Run: headless pygame with SDL's dummy video driver; simulated clock (each Clock.tick advances the game by its frame time, no real sleeping); random seed 0; keys injected as events and as key.get_pressed() state; no mouse input.
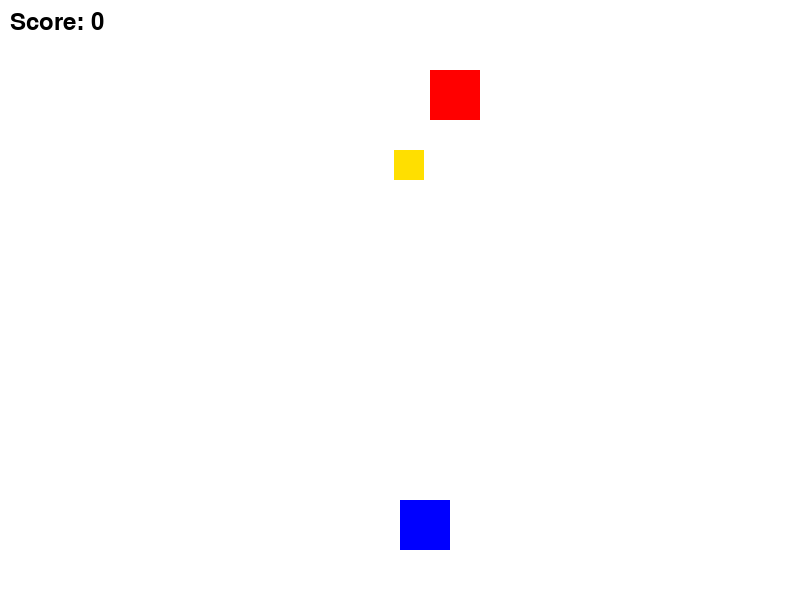
Frame 1 of 4 · flips 1–60 · no input
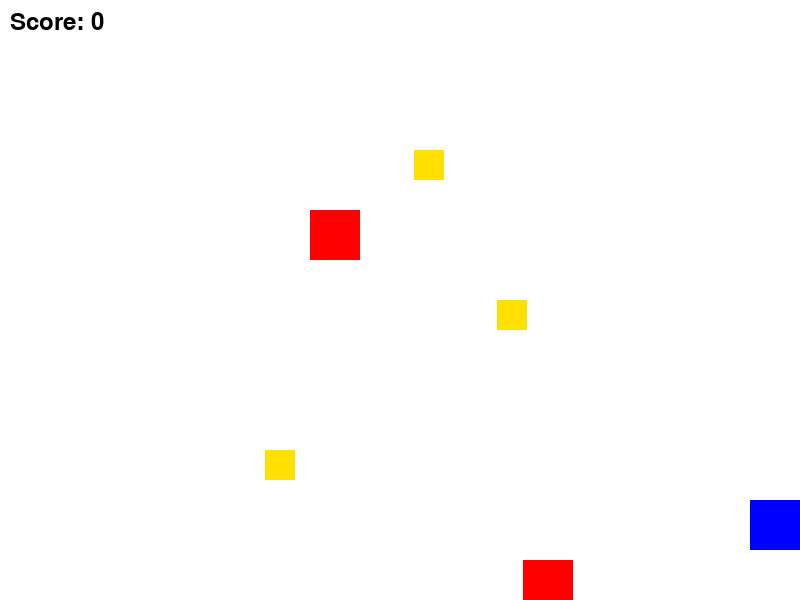
Frame 2 of 4 · flips 61–180 · tapped SPACE, RETURN · held RIGHT (→), D
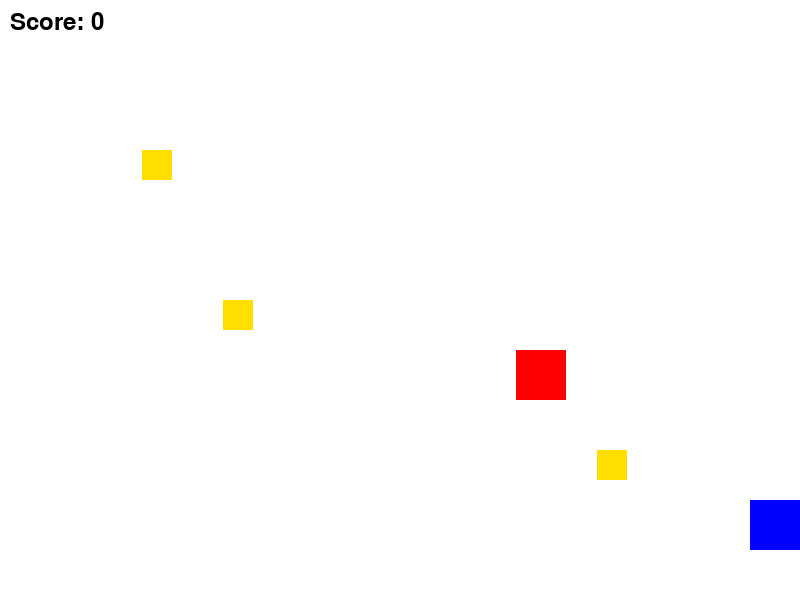
Frame 3 of 4 · flips 181–300 · held DOWN (↓), S
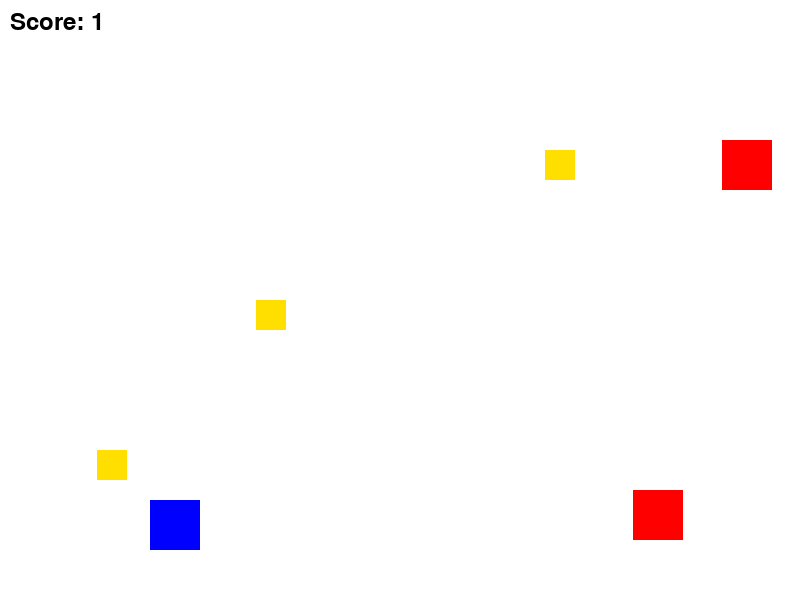
Frame 4 of 4 · flips 301–420 · held LEFT (←), A, UP (↑), W

The pygame program that drew these frames:

import pygame
import random

# Inicialização do Pygame
pygame.init()

# Configurações da tela
WIDTH, HEIGHT = 800, 600
WIN = pygame.display.set_mode((WIDTH, HEIGHT))
pygame.display.set_caption("Coleta de Estrelas")

# Cores
WHITE = (255, 255, 255)
BLACK = (0, 0, 0)

# Configurações do personagem
PLAYER_SIZE = 50
PLAYER_COLOR = (0, 0, 255)
player_pos = [WIDTH // 2, HEIGHT - 2 * PLAYER_SIZE]
player_speed = 5

# Configurações das estrelas
STAR_SIZE = 30
STAR_COLOR = (255, 223, 0)
stars = []
star_spawn_time = 30
star_counter = 0

# Configurações dos inimigos
ENEMY_SIZE = 50
ENEMY_COLOR = (255, 0, 0)
enemies = []
enemy_spawn_time = 50
enemy_counter = 0

# Pontuação
score = 0
font = pygame.font.SysFont("monospace", 35)

# Função para desenhar o jogador
def draw_player(position):
    pygame.draw.rect(WIN, PLAYER_COLOR, (position[0], position[1], PLAYER_SIZE, PLAYER_SIZE))

# Função para desenhar estrelas
def draw_stars(stars):
    for star in stars:
        pygame.draw.rect(WIN, STAR_COLOR, (star[0], star[1], STAR_SIZE, STAR_SIZE))

# Função para desenhar inimigos
def draw_enemies(enemies):
    for enemy in enemies:
        pygame.draw.rect(WIN, ENEMY_COLOR, (enemy[0], enemy[1], ENEMY_SIZE, ENEMY_SIZE))

# Função para atualizar a posição dos objetos
def update_positions(objects, speed):
    for obj in objects:
        obj[1] += speed

# Função para detectar colisões
def detect_collision(player, obj):
    p_x, p_y = player[0], player[1]
    o_x, o_y = obj[0], obj[1]
    if (o_x >= p_x and o_x < (p_x + PLAYER_SIZE)) or (p_x >= o_x and p_x < (o_x + STAR_SIZE)):
        if (o_y >= p_y and o_y < (p_y + PLAYER_SIZE)) or (p_y >= o_y and p_y < (o_y + STAR_SIZE)):
            return True
    return False

# Loop principal do jogo
run = True
clock = pygame.time.Clock()

while run:
    clock.tick(30)
    WIN.fill(WHITE)

    for event in pygame.event.get():
        if event.type == pygame.QUIT:
            run = False

    # Movimento do jogador
    keys = pygame.key.get_pressed()
    if keys[pygame.K_LEFT] and player_pos[0] > 0:
        player_pos[0] -= player_speed
    if keys[pygame.K_RIGHT] and player_pos[0] < WIDTH - PLAYER_SIZE:
        player_pos[0] += player_speed

    # Spawn de estrelas
    if star_counter == star_spawn_time:
        star_x = random.randint(0, WIDTH - STAR_SIZE)
        stars.append([star_x, 0])
        star_counter = 0
    star_counter += 1

    # Spawn de inimigos
    if enemy_counter == enemy_spawn_time:
        enemy_x = random.randint(0, WIDTH - ENEMY_SIZE)
        enemies.append([enemy_x, 0])
        enemy_counter = 0
    enemy_counter += 1

    # Atualizar posições
    update_positions(stars, 5)
    update_positions(enemies, 7)

    # Checar colisões com estrelas
    for star in stars[:]:
        if detect_collision(player_pos, star):
            stars.remove(star)
            score += 1

    # Checar colisões com inimigos
    for enemy in enemies[:]:
        if detect_collision(player_pos, enemy):
            run = False

    # Desenhar elementos na tela
    draw_player(player_pos)
    draw_stars(stars)
    draw_enemies(enemies)

    # Desenhar pontuação
    score_text = font.render("Score: {}".format(score), 1, BLACK)
    WIN.blit(score_text, (10, 10))

    pygame.display.update()

pygame.quit()
